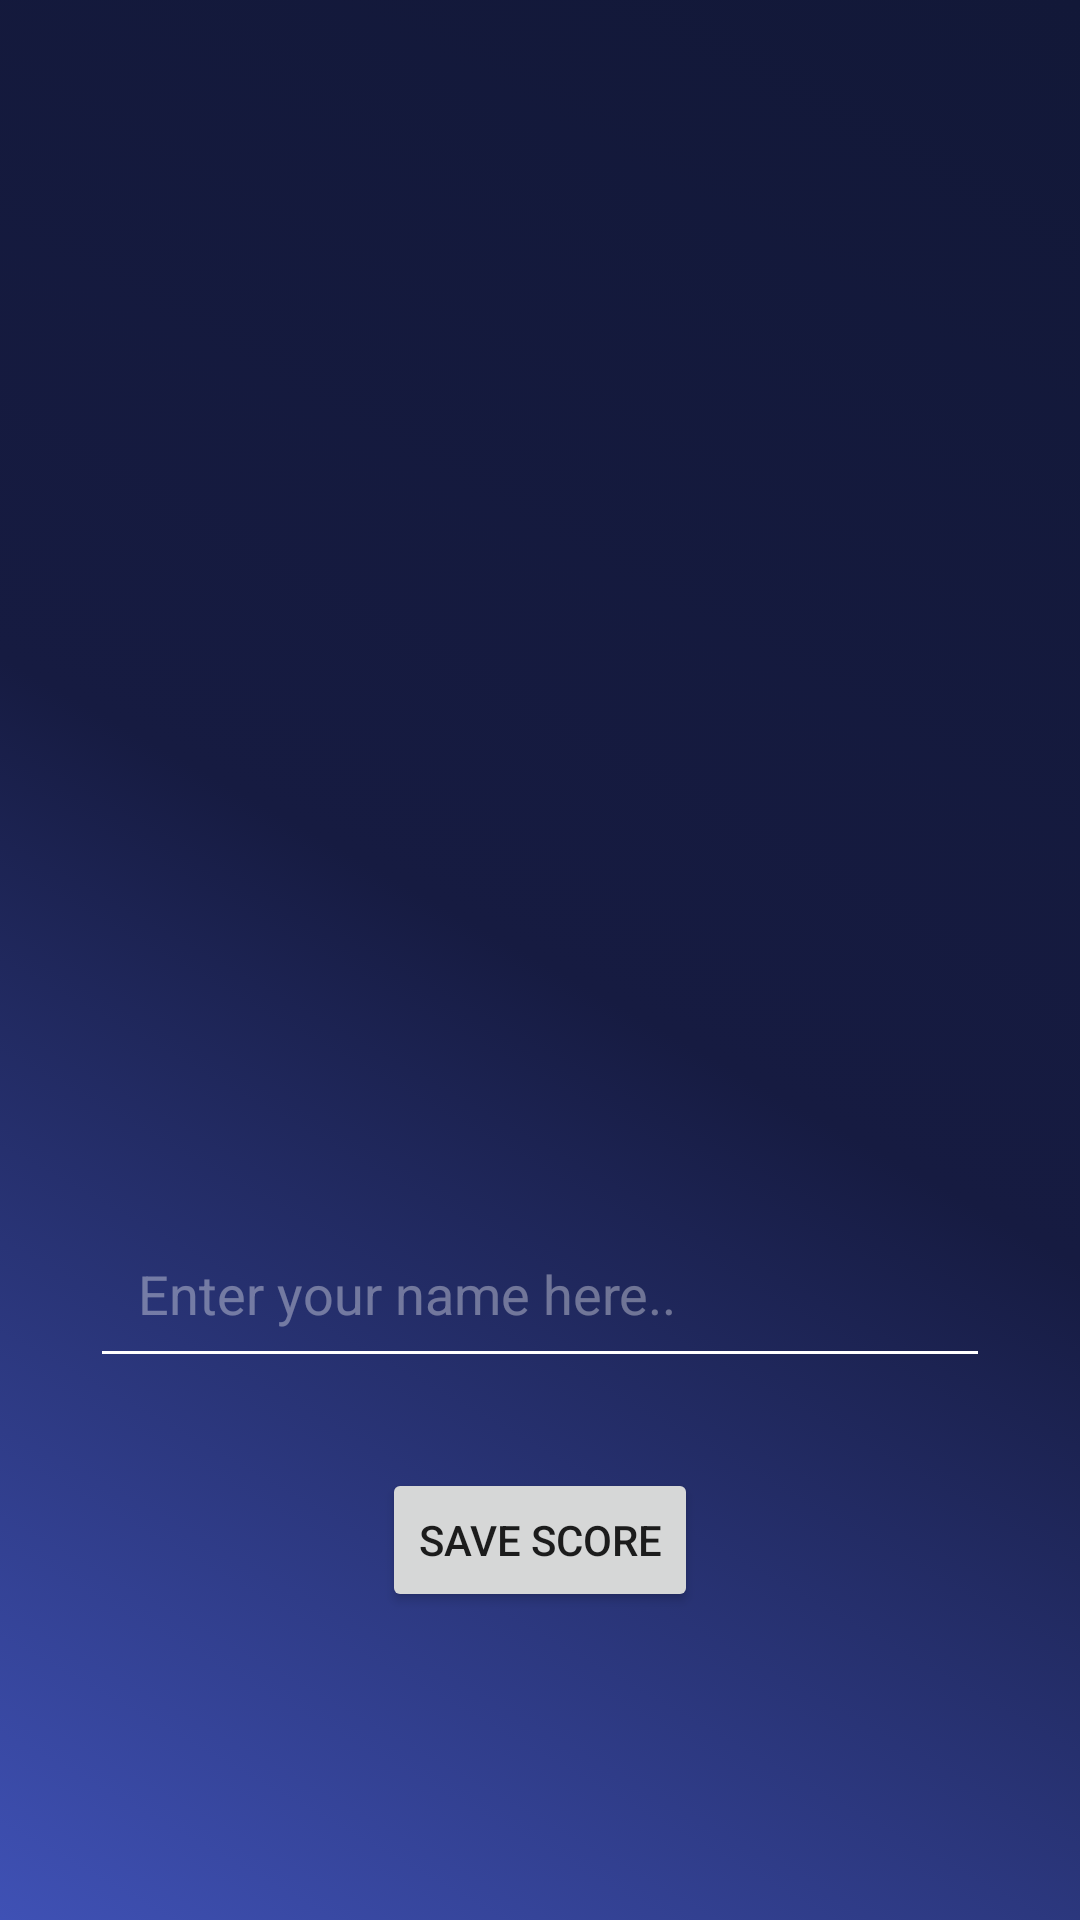

Produce the Android XML layout that renders to this screen, including the resource entries it uses.
<!-- AndroidManifest.xml: application theme AppTheme -->
<!-- res/layout/add_score_activity.xml -->
<?xml version="1.0" encoding="utf-8"?>
<LinearLayout xmlns:android="http://schemas.android.com/apk/res/android"
    xmlns:tools="http://schemas.android.com/tools"
    android:orientation="vertical"
    android:layout_width="match_parent"
    android:layout_height="match_parent"
    android:gravity="center"
    android:background="@drawable/gradient_animation"
    tools:context=".ScoreTable.AddScoreActivity">

    <TextView
        android:textColor="@color/White"
        android:textSize="30sp"
        android:layout_margin="20dp"
        android:gravity="center"
        android:layout_width="match_parent"
        android:layout_height="wrap_content"
        android:id="@+id/yourScoreTV"

        />

    <ImageView
        android:layout_margin="20dp"
        android:src="@drawable/astronaut_high_score"
        android:layout_width="150dp"
        android:layout_height="150dp"/>

    <EditText
        android:backgroundTint="@color/White"
        android:textColorHint="#5CFFFFFF"
        android:textColor="@color/White"
        android:layout_margin="30dp"
        android:id="@+id/etNewScore"
        android:layout_width="match_parent"
        android:layout_height="wrap_content"
        android:hint="Enter your name here.."
        android:padding="16dp"
        android:maxLength="11"
        android:maxLines="1"
        />

    <Button
        android:id="@+id/save_score_BTN"
        android:layout_width="wrap_content"
        android:layout_height="wrap_content"
        android:text="Save Score"
        />
</LinearLayout>
<!-- resources referenced by this layout -->
<resources>
  <color name="White">#ffffff</color>
  <!-- drawable gradient_animation (drawable) -->
  <?xml version="1.0" encoding="utf-8"?>
  <animation-list xmlns:android="http://schemas.android.com/apk/res/android">
  
      <item android:duration="6500"
          android:drawable="@drawable/gradient_start"/>
  
      <item android:duration="6500"
          android:drawable="@drawable/gradient_center"/>
  
      <item android:duration="6500"
          android:drawable="@drawable/gradient_end"/>
  
  </animation-list>
  <style name="AppTheme" parent="Theme.AppCompat.Light.DarkActionBar">
          <item name="preferenceTheme">@style/PreferenceThemeOverlay</item>
          
          <item name="colorPrimary">@color/colorPrimary</item>
          <item name="colorPrimaryDark">@color/colorPrimaryDark</item>
          <item name="colorAccent">@color/colorAccent</item>
      </style>
  <!-- drawable gradient_start (drawable) -->
  <?xml version="1.0" encoding="utf-8"?>
  <shape xmlns:android="http://schemas.android.com/apk/res/android"
      android:shape="rectangle">
      <gradient
          android:type="linear"
          android:angle="225"
          android:startColor="@color/GradientStart"
          android:centerColor="@color/GradientCenter"
          android:endColor="@color/GradientEnd"/>
  </shape>
  <!-- drawable gradient_center (drawable) -->
  <?xml version="1.0" encoding="utf-8"?>
  <shape xmlns:android="http://schemas.android.com/apk/res/android"
      android:shape="rectangle">
      <gradient
          android:type="linear"
          android:angle="225"
          android:startColor="@color/GradientCenter"
          android:centerColor="@color/GradientEnd"
          android:endColor="@color/GradientStart"/>
  </shape>
  <!-- drawable gradient_end (drawable) -->
  <?xml version="1.0" encoding="utf-8"?>
  <shape xmlns:android="http://schemas.android.com/apk/res/android"
      android:shape="rectangle">
      <gradient
          android:type="linear"
          android:angle="225"
          android:startColor="@color/GradientEnd"
          android:centerColor="@color/GradientStart"
          android:endColor="@color/GradientCenter"/>
  </shape>
  <color name="colorPrimary">#303D8B</color>
  <color name="colorPrimaryDark">#3F51B5</color>
  <color name="colorAccent">#303D8B</color>
  <color name="GradientStart">#121838</color>
  <color name="GradientCenter">#161B41</color>
  <color name="GradientEnd">#3F51B5</color>
</resources>
